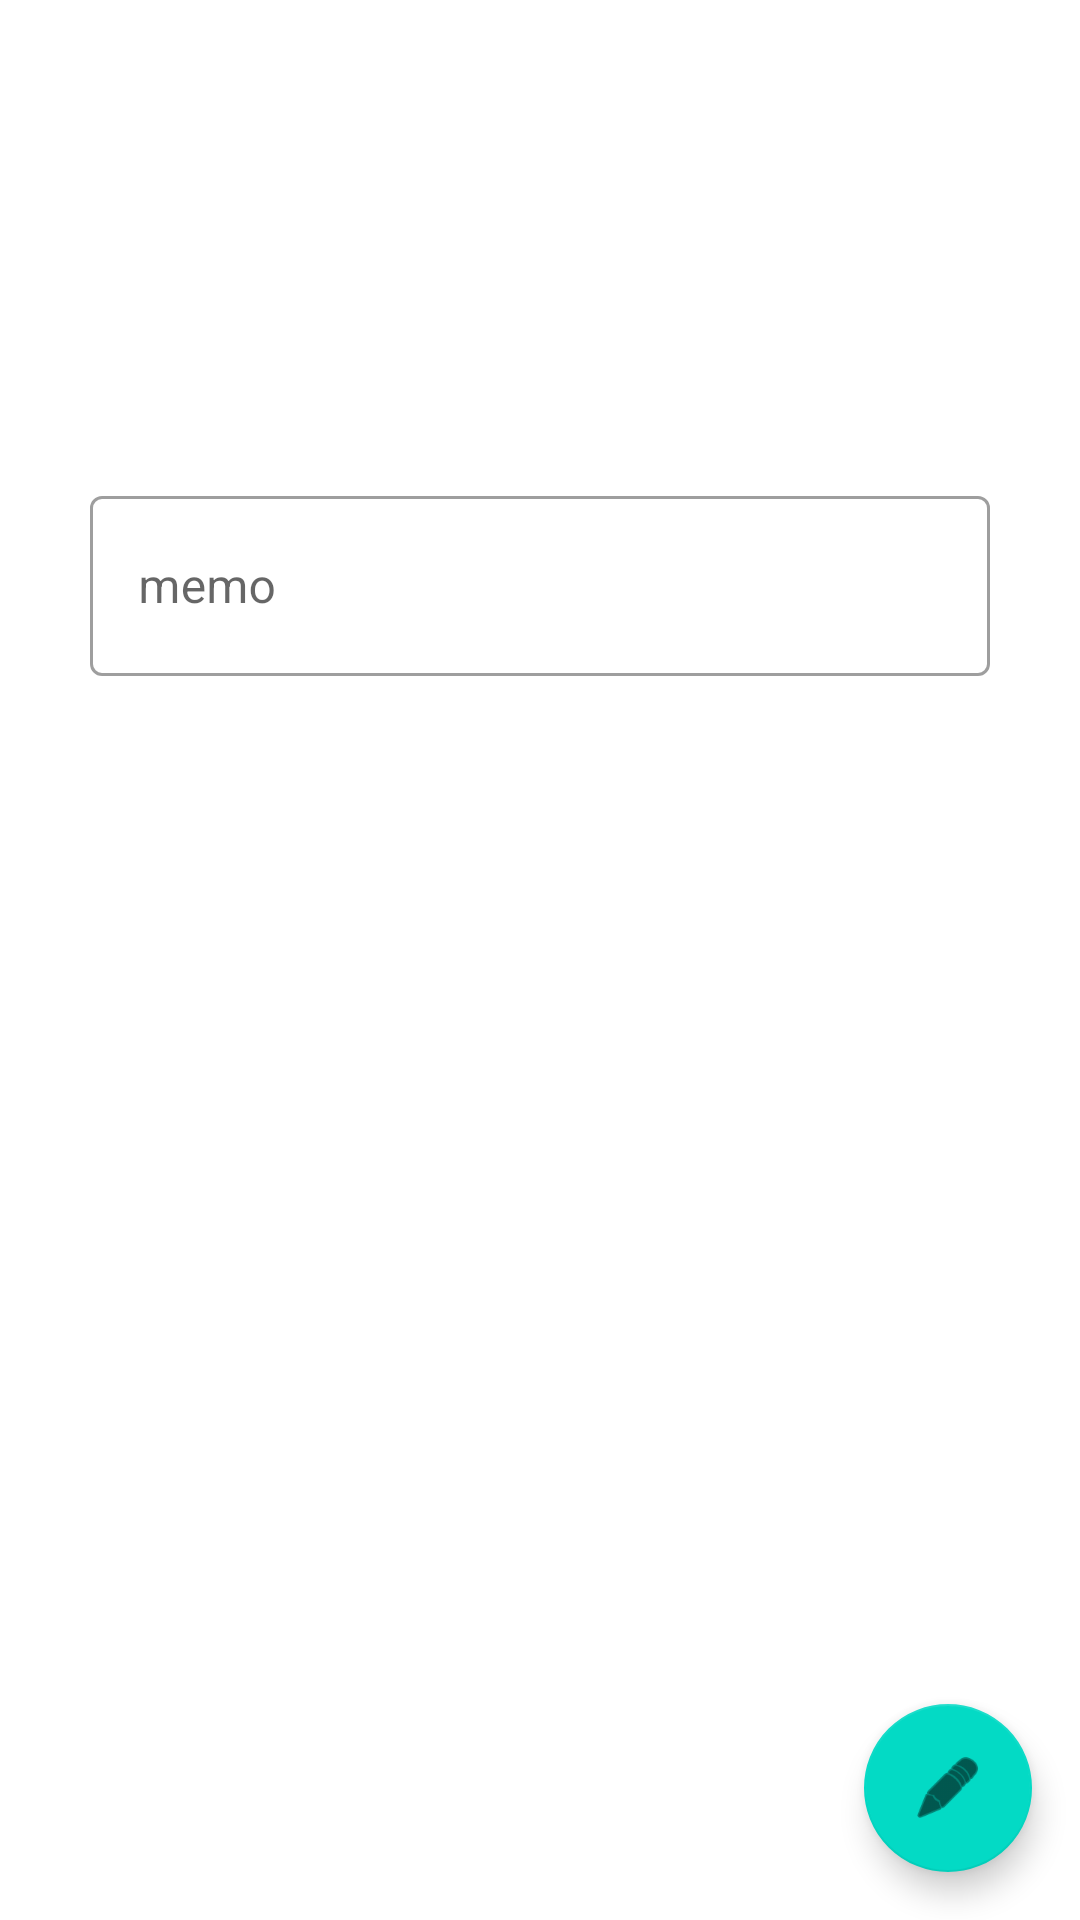

Layout XML and referenced resources for this Android screen:
<!-- AndroidManifest.xml: application theme Theme.ProductRecipeWS -->
<!-- res/layout/activity_add.xml -->
<?xml version="1.0" encoding="utf-8"?>
<androidx.constraintlayout.widget.ConstraintLayout xmlns:android="http://schemas.android.com/apk/res/android"
    xmlns:app="http://schemas.android.com/apk/res-auto"
    xmlns:tools="http://schemas.android.com/tools"
    android:layout_width="match_parent"
    android:layout_height="match_parent"
    tools:context=".AddActivity">

    <com.google.android.material.floatingactionbutton.FloatingActionButton
        android:id="@+id/add_button"
        android:layout_width="wrap_content"
        android:layout_height="wrap_content"
        android:layout_marginEnd="16dp"
        android:layout_marginBottom="16dp"
        android:clickable="true"
        app:layout_constraintBottom_toBottomOf="parent"
        app:layout_constraintEnd_toEndOf="parent"
        app:srcCompat="@android:drawable/ic_menu_edit" />

    <com.google.android.material.textfield.TextInputLayout
        android:id="@+id/outlinedTextField"
        android:layout_width="300dp"
        android:layout_height="wrap_content"
        android:layout_marginTop="160dp"
        android:hint="memo"
        app:layout_constraintTop_toTopOf="parent"
        app:layout_constraintEnd_toEndOf="parent"
        app:layout_constraintStart_toStartOf="parent"
        style="@style/Widget.MaterialComponents.TextInputLayout.OutlinedBox">

        <com.google.android.material.textfield.TextInputEditText
            android:layout_width="300dp"
            android:layout_height="60dp"
            />

    </com.google.android.material.textfield.TextInputLayout>


</androidx.constraintlayout.widget.ConstraintLayout>
<!-- resources referenced by this layout -->
<resources>
  <style name="Theme.ProductRecipeWS" parent="Theme.MaterialComponents.DayNight.DarkActionBar">
          
          <item name="colorPrimary">@color/purple_500</item>
          <item name="colorPrimaryVariant">@color/purple_700</item>
          <item name="colorOnPrimary">@color/white</item>
          
          <item name="colorSecondary">@color/teal_200</item>
          <item name="colorSecondaryVariant">@color/teal_700</item>
          <item name="colorOnSecondary">@color/black</item>
          
          <item name="android:statusBarColor" tools:targetApi="l">?attr/colorPrimaryVariant</item>
          
      </style>
  <!-- not gathered from this repository: default colours our renderer supplied (Android Studio template values) -->
  <color name="purple_500">#FF6200EE</color>
  <color name="purple_700">#FF3700B3</color>
  <color name="teal_200">#FF03DAC5</color>
  <color name="teal_700">#FF018786</color>
  <color name="black">#FF000000</color>
  <color name="white">#FFFFFFFF</color>
</resources>
